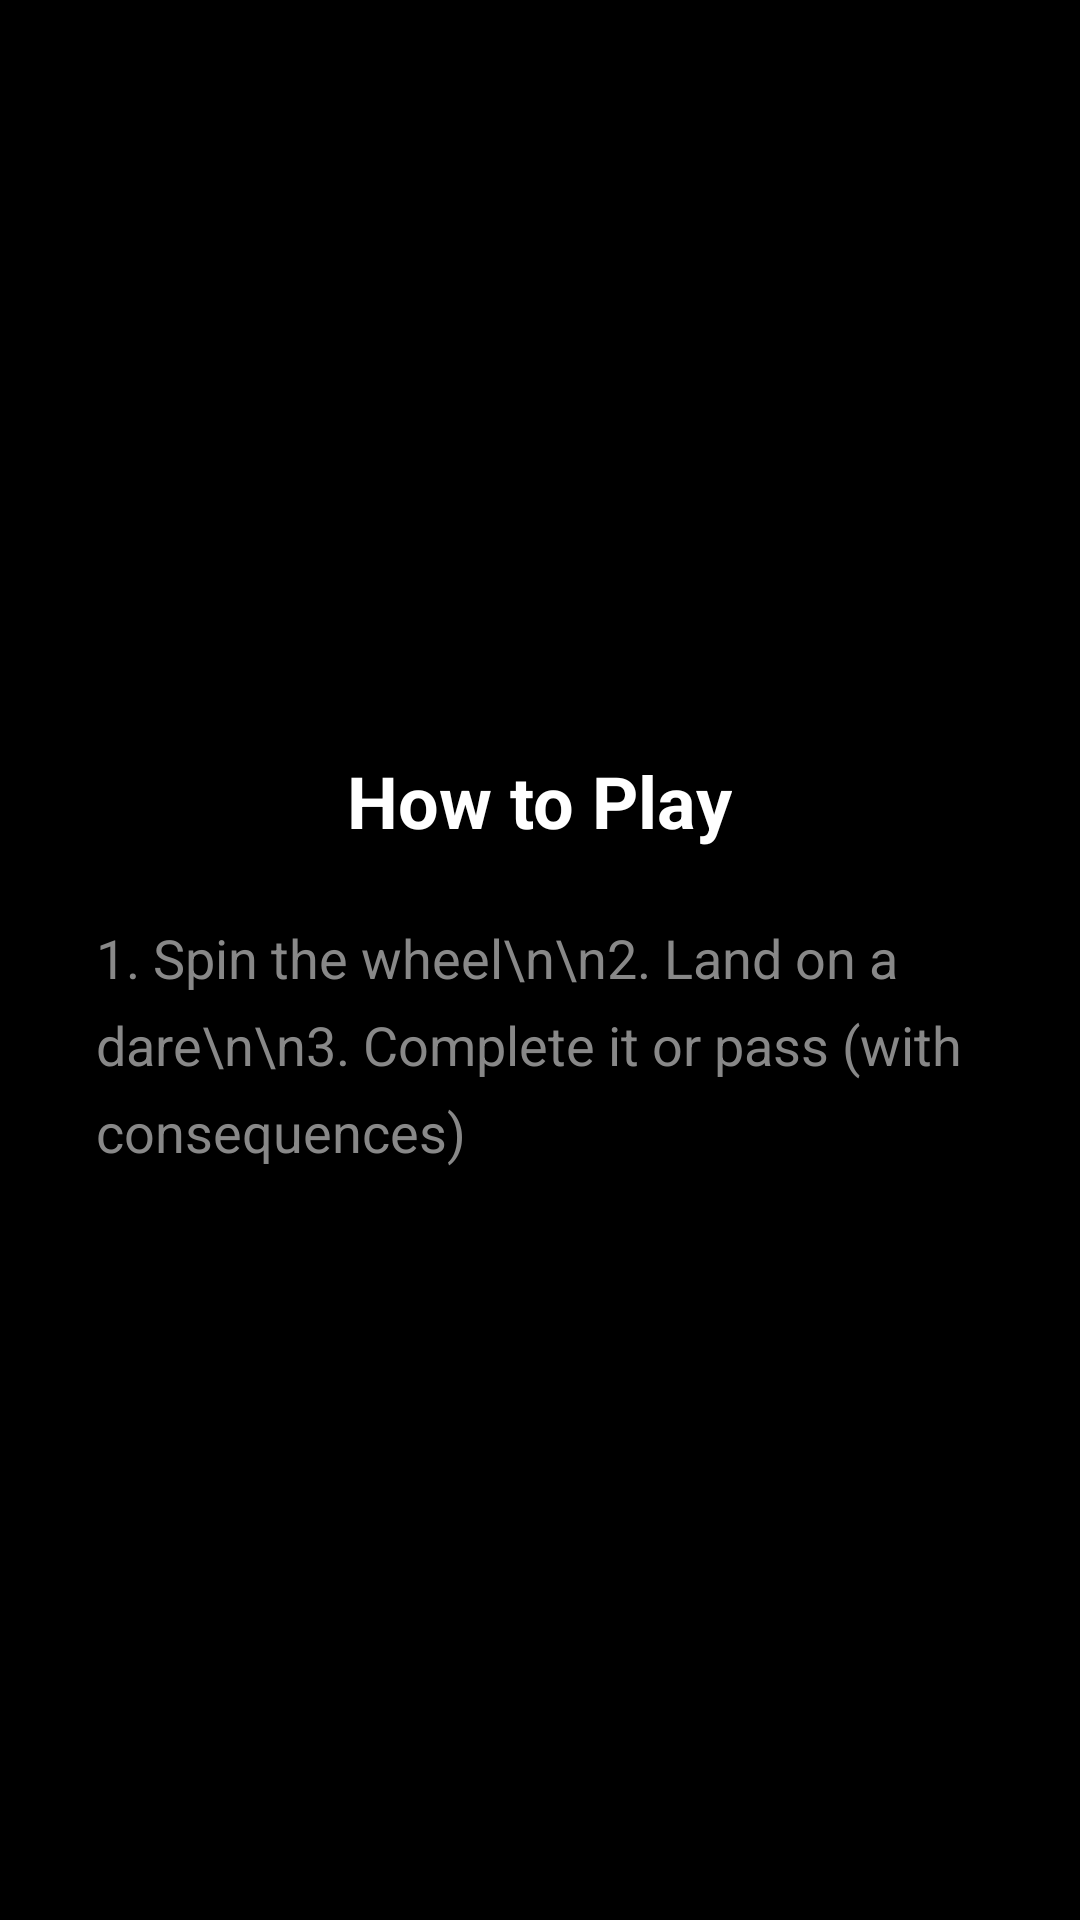

This screen was rendered from an Android layout file. Write that file and the resources it references.
<!-- AndroidManifest.xml: application theme Theme.SpinFul -->
<!-- res/layout/slide_how_to_play.xml -->
<?xml version="1.0" encoding="utf-8"?>
<LinearLayout xmlns:android="http://schemas.android.com/apk/res/android"
    android:layout_width="match_parent"
    android:layout_height="match_parent"
    android:orientation="vertical"
    android:gravity="center"
    android:padding="32dp">

    <TextView
        android:layout_width="wrap_content"
        android:layout_height="wrap_content"
        android:text="How to Play"
        android:textColor="@color/theme_text_primary_white"
        android:textSize="24sp"
        android:textStyle="bold"
        android:gravity="center"
        android:layout_marginBottom="24dp" />

    <TextView
        android:layout_width="match_parent"
        android:layout_height="wrap_content"
        android:text="1. Spin the wheel\n\n2. Land on a dare\n\n3. Complete it or pass (with consequences)"
        android:textColor="@color/theme_text_secondary_light_gray"
        android:textSize="18sp"
        android:lineSpacingExtra="8dp" />

</LinearLayout>
<!-- resources referenced by this layout -->
<resources>
  <color name="theme_text_primary_white">#FFFFFF</color>
  <color name="theme_text_secondary_light_gray">#888888</color>
  <style name="Theme.SpinFul" parent="Base.Theme.SpinFul" />
  <style name="Base.Theme.SpinFul" parent="Theme.MaterialComponents.DayNight.NoActionBar">
          
          <item name="colorPrimary">@color/theme_primary_accent_crimson</item>
          <item name="colorPrimaryVariant">@color/theme_primary_accent_crimson</item>
          <item name="colorOnPrimary">@color/theme_text_primary_white</item>
  
          <item name="colorSecondary">@color/theme_secondary_accent_gold</item>
          <item name="colorSecondaryVariant">@color/theme_secondary_accent_gold</item>
          <item name="colorOnSecondary">@color/theme_bg_black</item>
  
          
          <item name="android:windowBackground">@color/theme_bg_black</item>
          <item name="colorSurface">@color/theme_cards_dark_gray</item>
          <item name="colorOnSurface">@color/theme_text_primary_white</item>
  
          
          <item name="android:textColorPrimary">@color/theme_text_primary_white</item>
          <item name="android:textColorSecondary">@color/theme_text_secondary_light_gray</item>
      </style>
  <color name="theme_primary_accent_crimson">#E63946</color>
  <color name="theme_secondary_accent_gold">#F4A261</color>
  <color name="theme_bg_black">#000000</color>
  <color name="theme_cards_dark_gray">#1A1A1A</color>
</resources>
